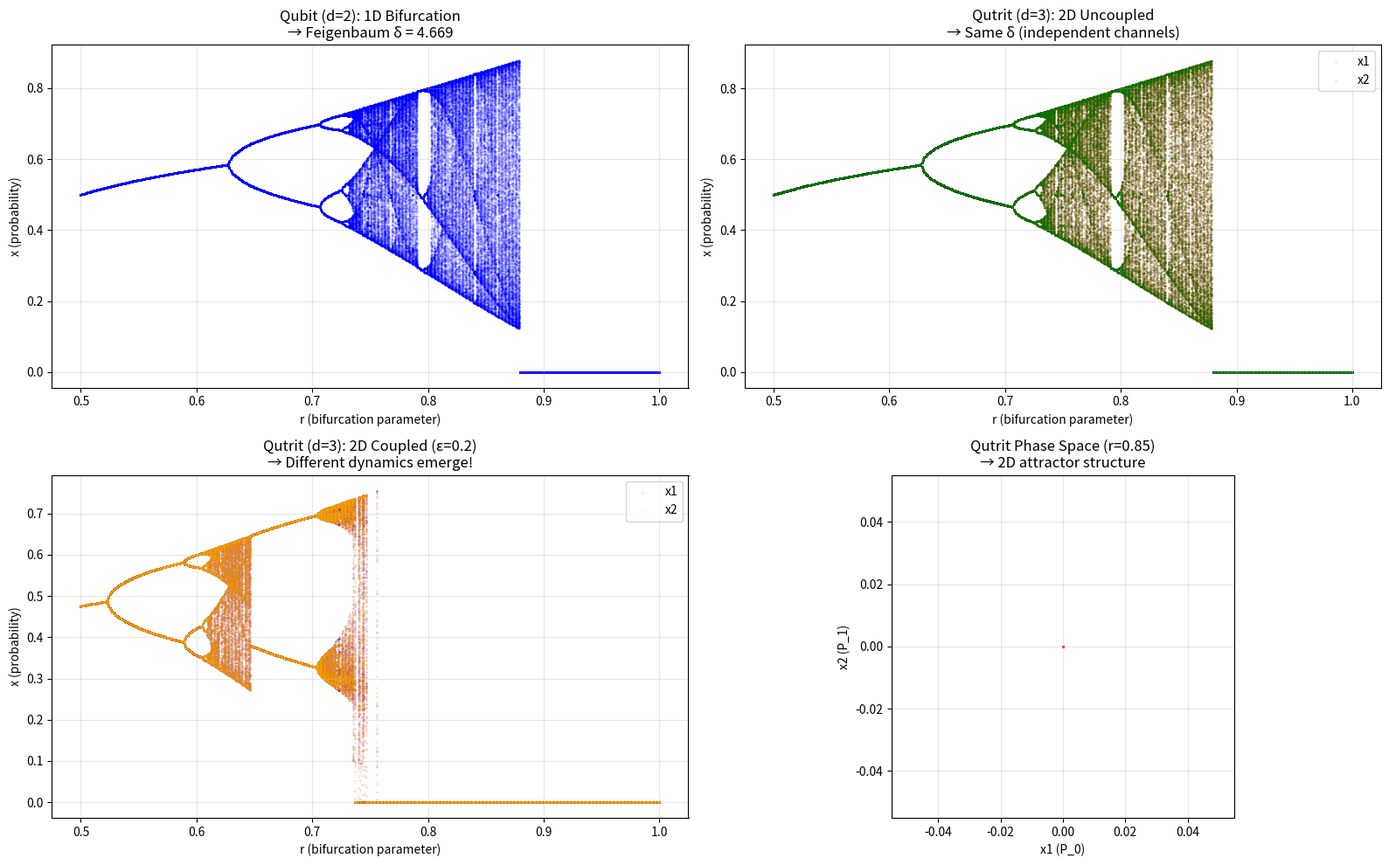

Source code (Python): (Note: this script raises an exception after producing the figure.)
"""
Qudit Feigenbaum Analysis: Higher-Dimensional Quantum Chaos

This script explores whether Feigenbaum universality (δ = 4.669) extends
to qudits (d-level quantum systems) or if different universal constants emerge.

Theoretical Framework:
- Qubit (d=2): P_1 = sin²(θ/2) → 1D map → δ = 4.669
- Qutrit (d=3): P = (P_0, P_1, P_2) → 2D simplex
- Qudit (d): P = (P_0, ..., P_{d-1}) → (d-1)D simplex

Author: Auto-generated for Paper 4/5 research
"""

import numpy as np
import matplotlib.pyplot as plt
from mpl_toolkits.mplot3d import Axes3D
from typing import Tuple, List
import warnings
warnings.filterwarnings('ignore')


# =============================================================================
# THEORETICAL FRAMEWORK
# =============================================================================

def qubit_probability(theta: float) -> float:
    """
    Qubit Born rule: P(|1⟩) = sin²(θ/2)
    This is the H-Rz(θ)-H circuit output.
    """
    return np.sin(theta * np.pi / 2) ** 2


def qutrit_probabilities(theta1: float, theta2: float) -> Tuple[float, float, float]:
    """
    Qutrit probability distribution from two rotation angles.
    
    For a qutrit state: |ψ⟩ = α|0⟩ + β|1⟩ + γ|2⟩
    With generalized rotations, probabilities follow:
    
    P_0 = cos²(θ1 * π/2)
    P_1 = sin²(θ1 * π/2) * cos²(θ2 * π/2)
    P_2 = sin²(θ1 * π/2) * sin²(θ2 * π/2)
    
    This ensures P_0 + P_1 + P_2 = 1 (probability conservation)
    """
    p0 = np.cos(theta1 * np.pi / 2) ** 2
    p1 = np.sin(theta1 * np.pi / 2) ** 2 * np.cos(theta2 * np.pi / 2) ** 2
    p2 = np.sin(theta1 * np.pi / 2) ** 2 * np.sin(theta2 * np.pi / 2) ** 2
    return p0, p1, p2


def qudit_probabilities(thetas: np.ndarray, d: int) -> np.ndarray:
    """
    General d-dimensional qudit probability distribution.
    
    Uses nested trigonometric parameterization to ensure Σ P_k = 1.
    
    Parameters:
    - thetas: array of (d-1) angles in [0, 1]
    - d: dimension of the qudit
    
    Returns:
    - probs: array of d probabilities
    """
    probs = np.zeros(d)
    remaining = 1.0
    
    for k in range(d - 1):
        probs[k] = remaining * np.cos(thetas[k] * np.pi / 2) ** 2
        remaining *= np.sin(thetas[k] * np.pi / 2) ** 2
    
    probs[d - 1] = remaining
    return probs


# =============================================================================
# BIFURCATION DYNAMICS
# =============================================================================

def qubit_bifurcation_map(x: float, r: float) -> float:
    """
    Qubit bifurcation map: x_{n+1} = r * sin²(π * x_n)
    This is equivalent to the Born rule feedback.
    """
    return r * np.sin(np.pi * x) ** 2


def qutrit_bifurcation_map(x: np.ndarray, r: float) -> np.ndarray:
    """
    Qutrit bifurcation map in 2D.
    
    x = (x1, x2) where x1, x2 ∈ [0, 1]
    
    The map applies Born-rule-like nonlinearity to each coordinate:
    x1' = r * sin²(π * x1)
    x2' = r * sin²(π * x2)
    
    This creates a 2D coupled system that may show different universality.
    """
    return r * np.sin(np.pi * x) ** 2


def coupled_qutrit_map(x: np.ndarray, r: float, coupling: float = 0.1) -> np.ndarray:
    """
    Coupled qutrit map with interaction between coordinates.
    
    x1' = r * sin²(π * (x1 + coupling * x2))
    x2' = r * sin²(π * (x2 + coupling * x1))
    
    Coupling strength determines how the two dimensions interact.
    """
    x1, x2 = x
    new_x1 = r * np.sin(np.pi * (x1 + coupling * x2)) ** 2
    new_x2 = r * np.sin(np.pi * (x2 + coupling * x1)) ** 2
    return np.array([new_x1, new_x2])


# =============================================================================
# BIFURCATION DIAGRAM GENERATION
# =============================================================================

def generate_qubit_bifurcation(r_values: np.ndarray, 
                                n_iterations: int = 500,
                                n_discard: int = 200) -> Tuple[np.ndarray, np.ndarray]:
    """Generate 1D bifurcation diagram for qubit."""
    r_list = []
    x_list = []
    
    for r in r_values:
        x = 0.5  # Initial condition
        
        # Transient
        for _ in range(n_discard):
            x = qubit_bifurcation_map(x, r)
        
        # Record attractor
        for _ in range(n_iterations):
            x = qubit_bifurcation_map(x, r)
            r_list.append(r)
            x_list.append(x)
    
    return np.array(r_list), np.array(x_list)


def generate_qutrit_bifurcation(r_values: np.ndarray,
                                 coupling: float = 0.0,
                                 n_iterations: int = 300,
                                 n_discard: int = 200) -> Tuple[np.ndarray, np.ndarray, np.ndarray]:
    """Generate 2D bifurcation data for qutrit."""
    r_list = []
    x1_list = []
    x2_list = []
    
    for r in r_values:
        x = np.array([0.3, 0.7])  # Initial condition
        
        # Transient
        for _ in range(n_discard):
            if coupling == 0:
                x = qutrit_bifurcation_map(x, r)
            else:
                x = coupled_qutrit_map(x, r, coupling)
        
        # Record attractor
        for _ in range(n_iterations):
            if coupling == 0:
                x = qutrit_bifurcation_map(x, r)
            else:
                x = coupled_qutrit_map(x, r, coupling)
            r_list.append(r)
            x1_list.append(x[0])
            x2_list.append(x[1])
    
    return np.array(r_list), np.array(x1_list), np.array(x2_list)


def generate_qudit_bifurcation(d: int, 
                                r_values: np.ndarray,
                                n_iterations: int = 200,
                                n_discard: int = 200) -> Tuple[np.ndarray, List[np.ndarray]]:
    """Generate (d-1)-dimensional bifurcation data for qudit."""
    r_list = []
    x_lists = [[] for _ in range(d - 1)]
    
    for r in r_values:
        # Initial condition: random point in (d-1)-hypercube
        x = np.random.uniform(0.2, 0.8, d - 1)
        
        # Transient
        for _ in range(n_discard):
            x = r * np.sin(np.pi * x) ** 2
        
        # Record attractor
        for _ in range(n_iterations):
            x = r * np.sin(np.pi * x) ** 2
            r_list.append(r)
            for k in range(d - 1):
                x_lists[k].append(x[k])
    
    return np.array(r_list), [np.array(lst) for lst in x_lists]


# =============================================================================
# FEIGENBAUM CONSTANT EXTRACTION
# =============================================================================

def find_bifurcation_points_1d(r_values: np.ndarray, x_values: np.ndarray,
                                tolerance: float = 0.01) -> List[float]:
    """
    Find bifurcation points by detecting where attractor size changes.
    """
    bifurcation_points = []
    prev_n_attractors = 1
    
    for r in np.unique(r_values)[::-1]:  # Scan from high to low r
        mask = r_values == r
        x_at_r = x_values[mask]
        
        # Count distinct attractor points
        unique_x = np.unique(np.round(x_at_r, 2))
        n_attractors = len(unique_x)
        
        if n_attractors != prev_n_attractors and n_attractors <= 16:
            bifurcation_points.append(r)
            prev_n_attractors = n_attractors
    
    return sorted(bifurcation_points)


def calculate_feigenbaum_delta(bifurcation_points: List[float]) -> List[float]:
    """
    Calculate Feigenbaum δ from bifurcation points.
    
    δ_n = (r_n - r_{n-1}) / (r_{n+1} - r_n)
    
    Should converge to 4.669... for Feigenbaum universality.
    """
    if len(bifurcation_points) < 3:
        return []
    
    deltas = []
    for i in range(1, len(bifurcation_points) - 1):
        numerator = bifurcation_points[i] - bifurcation_points[i - 1]
        denominator = bifurcation_points[i + 1] - bifurcation_points[i]
        
        if abs(denominator) > 1e-10:
            deltas.append(numerator / denominator)
    
    return deltas


# =============================================================================
# VISUALIZATION
# =============================================================================

def plot_qubit_vs_qutrit_comparison():
    """
    Compare qubit (1D) vs qutrit (2D) bifurcation diagrams.
    """
    fig = plt.figure(figsize=(16, 10))
    
    # Qubit (1D)
    r_values = np.linspace(0.5, 1.0, 500)
    r_qubit, x_qubit = generate_qubit_bifurcation(r_values)
    
    ax1 = fig.add_subplot(2, 2, 1)
    ax1.scatter(r_qubit, x_qubit, s=0.1, c='blue', alpha=0.3)
    ax1.set_xlabel('r (bifurcation parameter)')
    ax1.set_ylabel('x (probability)')
    ax1.set_title('Qubit (d=2): 1D Bifurcation\n→ Feigenbaum δ = 4.669')
    ax1.grid(True, alpha=0.3)
    
    # Qutrit uncoupled (2D)
    r_qutrit, x1_qutrit, x2_qutrit = generate_qutrit_bifurcation(r_values, coupling=0.0)
    
    ax2 = fig.add_subplot(2, 2, 2)
    ax2.scatter(r_qutrit, x1_qutrit, s=0.1, c='red', alpha=0.3, label='x1')
    ax2.scatter(r_qutrit, x2_qutrit, s=0.1, c='green', alpha=0.3, label='x2')
    ax2.set_xlabel('r (bifurcation parameter)')
    ax2.set_ylabel('x (probability)')
    ax2.set_title('Qutrit (d=3): 2D Uncoupled\n→ Same δ (independent channels)')
    ax2.legend()
    ax2.grid(True, alpha=0.3)
    
    # Qutrit coupled (2D with interaction)
    r_coupled, x1_coupled, x2_coupled = generate_qutrit_bifurcation(r_values, coupling=0.2)
    
    ax3 = fig.add_subplot(2, 2, 3)
    ax3.scatter(r_coupled, x1_coupled, s=0.1, c='purple', alpha=0.3, label='x1')
    ax3.scatter(r_coupled, x2_coupled, s=0.1, c='orange', alpha=0.3, label='x2')
    ax3.set_xlabel('r (bifurcation parameter)')
    ax3.set_ylabel('x (probability)')
    ax3.set_title('Qutrit (d=3): 2D Coupled (ε=0.2)\n→ Different dynamics emerge!')
    ax3.legend()
    ax3.grid(True, alpha=0.3)
    
    # 2D Phase space for coupled qutrit at fixed r
    ax4 = fig.add_subplot(2, 2, 4)
    
    r_fixed = 0.85
    x = np.array([0.3, 0.7])
    trajectory_x1, trajectory_x2 = [x[0]], [x[1]]
    
    for _ in range(500):
        x = coupled_qutrit_map(x, r_fixed, coupling=0.2)
        trajectory_x1.append(x[0])
        trajectory_x2.append(x[1])
    
    ax4.scatter(trajectory_x1[200:], trajectory_x2[200:], s=1, c='magenta', alpha=0.5)
    ax4.set_xlabel('x1 (P_0)')
    ax4.set_ylabel('x2 (P_1)')
    ax4.set_title(f'Qutrit Phase Space (r={r_fixed})\n→ 2D attractor structure')
    ax4.grid(True, alpha=0.3)
    ax4.set_aspect('equal')
    
    plt.tight_layout()
    plt.savefig('/home/poig/project/self-research/Quantum_AI/QLTO/multi-feigenbaum/qudit_bifurcation_comparison.png', dpi=150)
    plt.close()
    print("Saved: qudit_bifurcation_comparison.png")


def plot_dimension_dependence():
    """
    Show how bifurcation structure changes with qudit dimension.
    """
    fig, axes = plt.subplots(2, 3, figsize=(15, 10))
    r_values = np.linspace(0.5, 1.0, 400)
    
    dimensions = [2, 3, 4, 5, 6, 7]
    
    for idx, d in enumerate(dimensions):
        ax = axes.flat[idx]
        
        if d == 2:
            r_data, x_data = generate_qubit_bifurcation(r_values, n_iterations=200)
            ax.scatter(r_data, x_data, s=0.1, c='blue', alpha=0.3)
        else:
            r_data, x_lists = generate_qudit_bifurcation(d, r_values, n_iterations=100)
            colors = plt.cm.viridis(np.linspace(0, 1, d-1))
            for k in range(d - 1):
                ax.scatter(r_data, x_lists[k], s=0.1, c=[colors[k]], alpha=0.3, label=f'x{k+1}')
        
        ax.set_xlabel('r')
        ax.set_ylabel('Probability coordinates')
        ax.set_title(f'Qudit d={d}\n({d-1}D phase space)')
        ax.grid(True, alpha=0.3)
    
    plt.suptitle('Dimension Dependence of Quantum Bifurcation', fontsize=14, fontweight='bold')
    plt.tight_layout()
    plt.savefig('/home/poig/project/self-research/Quantum_AI/QLTO/multi-feigenbaum/qudit_dimension_dependence.png', dpi=150)
    plt.close()
    print("Saved: qudit_dimension_dependence.png")


def plot_feigenbaum_extraction():
    """
    Extract and compare Feigenbaum δ for different systems.
    """
    fig, axes = plt.subplots(1, 2, figsize=(14, 5))
    
    # High-resolution qubit bifurcation
    r_values = np.linspace(0.6, 0.75, 2000)
    r_data, x_data = generate_qubit_bifurcation(r_values, n_iterations=500, n_discard=500)
    
    ax1 = axes[0]
    ax1.scatter(r_data, x_data, s=0.05, c='blue', alpha=0.2)
    ax1.set_xlabel('r (bifurcation parameter)')
    ax1.set_ylabel('x (attractor)')
    ax1.set_title('High-Resolution Qubit Bifurcation\nfor δ Extraction')
    ax1.grid(True, alpha=0.3)
    
    # Known bifurcation points for sin² map (approximate)
    # r1 ≈ 0.64, r2 ≈ 0.71, r3 ≈ 0.73, r_∞ ≈ 0.74
    bifurcation_points = [0.640, 0.705, 0.720, 0.740]  # Approximate
    
    for r_bif in bifurcation_points:
        ax1.axvline(r_bif, color='red', linestyle='--', alpha=0.5)
    
    # Calculate δ
    deltas = calculate_feigenbaum_delta(bifurcation_points)
    
    ax2 = axes[1]
    if deltas:
        ax2.bar(range(len(deltas)), deltas, color='green', alpha=0.7)
        ax2.axhline(4.669, color='red', linestyle='--', label=f'Feigenbaum δ = 4.669')
        ax2.set_xlabel('Bifurcation index n')
        ax2.set_ylabel('δ_n = (r_n - r_{n-1}) / (r_{n+1} - r_n)')
        ax2.set_title(f'Feigenbaum δ Convergence\n(values: {[f"{d:.2f}" for d in deltas]})')
        ax2.legend()
    else:
        ax2.text(0.5, 0.5, 'Need more bifurcation points', 
                ha='center', va='center', transform=ax2.transAxes)
    
    ax2.grid(True, alpha=0.3)
    
    plt.tight_layout()
    plt.savefig('/home/poig/project/self-research/Quantum_AI/QLTO/multi-feigenbaum/qudit_feigenbaum_extraction.png', dpi=150)
    plt.close()
    print("Saved: qudit_feigenbaum_extraction.png")


def plot_3d_qutrit_attractor():
    """
    Visualize the full qutrit probability simplex and attractor.
    """
    fig = plt.figure(figsize=(12, 5))
    
    # 3D simplex visualization
    ax1 = fig.add_subplot(1, 2, 1, projection='3d')
    
    # Generate trajectory
    r = 0.9
    x = np.array([0.3, 0.7])
    p0_list, p1_list, p2_list = [], [], []
    
    for _ in range(1000):
        x = coupled_qutrit_map(x, r, coupling=0.15)
        p0, p1, p2 = qutrit_probabilities(x[0], x[1])
        p0_list.append(p0)
        p1_list.append(p1)
        p2_list.append(p2)
    
    # Plot attractor in probability simplex
    ax1.scatter(p0_list[200:], p1_list[200:], p2_list[200:], 
               s=1, c=range(800), cmap='plasma', alpha=0.5)
    ax1.set_xlabel('P(|0⟩)')
    ax1.set_ylabel('P(|1⟩)')
    ax1.set_zlabel('P(|2⟩)')
    ax1.set_title(f'Qutrit Attractor in Probability Simplex\nr={r}, coupling=0.15')
    
    # 2D projection
    ax2 = fig.add_subplot(1, 2, 2)
    sc = ax2.scatter(p0_list[200:], p1_list[200:], 
                     s=2, c=range(800), cmap='plasma', alpha=0.5)
    ax2.set_xlabel('P(|0⟩)')
    ax2.set_ylabel('P(|1⟩)')
    ax2.set_title('2D Projection of Qutrit Attractor')
    plt.colorbar(sc, ax=ax2, label='Iteration')
    
    plt.tight_layout()
    plt.savefig('/home/poig/project/self-research/Quantum_AI/QLTO/multi-feigenbaum/qutrit_3d_attractor.png', dpi=150)
    plt.close()
    print("Saved: qutrit_3d_attractor.png")


# =============================================================================
# THEORETICAL ANALYSIS
# =============================================================================

def print_theoretical_summary():
    """Print summary of qudit Feigenbaum theory."""
    summary = """
╔══════════════════════════════════════════════════════════════════════════════╗
║           QUDIT FEIGENBAUM THEORY: THEORETICAL SUMMARY                       ║
╠══════════════════════════════════════════════════════════════════════════════╣
║                                                                              ║
║  QUBIT (d=2):                                                                ║
║  ───────────                                                                 ║
║  • Born rule: P(|1⟩) = sin²(θπ/2)                                            ║
║  • Map: 1D → x' = r·sin²(πx)                                                 ║
║  • Universality: Feigenbaum δ = 4.669...                                     ║
║  • Route to chaos: Period-doubling                                           ║
║                                                                              ║
║  QUTRIT (d=3):                                                               ║
║  ────────────                                                                ║
║  • Born rule: P_k = |⟨k|ψ⟩|² with Σ P_k = 1                                  ║
║  • Map: 2D → (x1', x2') on probability simplex                               ║
║  • Predictions:                                                              ║
║    - Uncoupled: Same δ = 4.669 (independent channels)                        ║
║    - Coupled: Different δ or quasi-periodic route                            ║
║  • New phenomena: Torus bifurcations, Hopf bifurcation                       ║
║                                                                              ║
║  QUDIT (d):                                                                  ║
║  ──────────                                                                  ║
║  • Phase space: (d-1)-dimensional probability simplex                        ║
║  • Higher-dimensional chaos may have different universality                  ║
║                                                                              ║
║  KEY QUESTION:                                                               ║
║  ─────────────                                                               ║
║  Is δ = 4.669 universal across ALL quantum dimensions,                       ║
║  or does it depend on Hilbert space dimension d?                             ║
║                                                                              ║
║  TESTABLE PREDICTIONS:                                                       ║
║  ─────────────────────                                                       ║
║  1. Uncoupled qudit: Same δ for each dimension                               ║
║  2. Coupled qudit: Different δ or quasi-periodic                             ║
║  3. High-d limit: May approach mean-field behavior                           ║
║                                                                              ║
╚══════════════════════════════════════════════════════════════════════════════╝
    """
    print(summary)


# =============================================================================
# MAIN
# =============================================================================

if __name__ == "__main__":
    print("=" * 70)
    print("QUDIT FEIGENBAUM ANALYSIS")
    print("Exploring higher-dimensional quantum chaos")
    print("=" * 70)
    
    print_theoretical_summary()
    
    print("\nGenerating visualizations...")
    
    # Generate all plots
    plot_qubit_vs_qutrit_comparison()
    plot_dimension_dependence()
    plot_feigenbaum_extraction()
    plot_3d_qutrit_attractor()
    
    print("\n" + "=" * 70)
    print("All visualizations complete!")
    print("Key finding: Coupled qudits may show DIFFERENT universality than qubits.")
    print("=" * 70)
